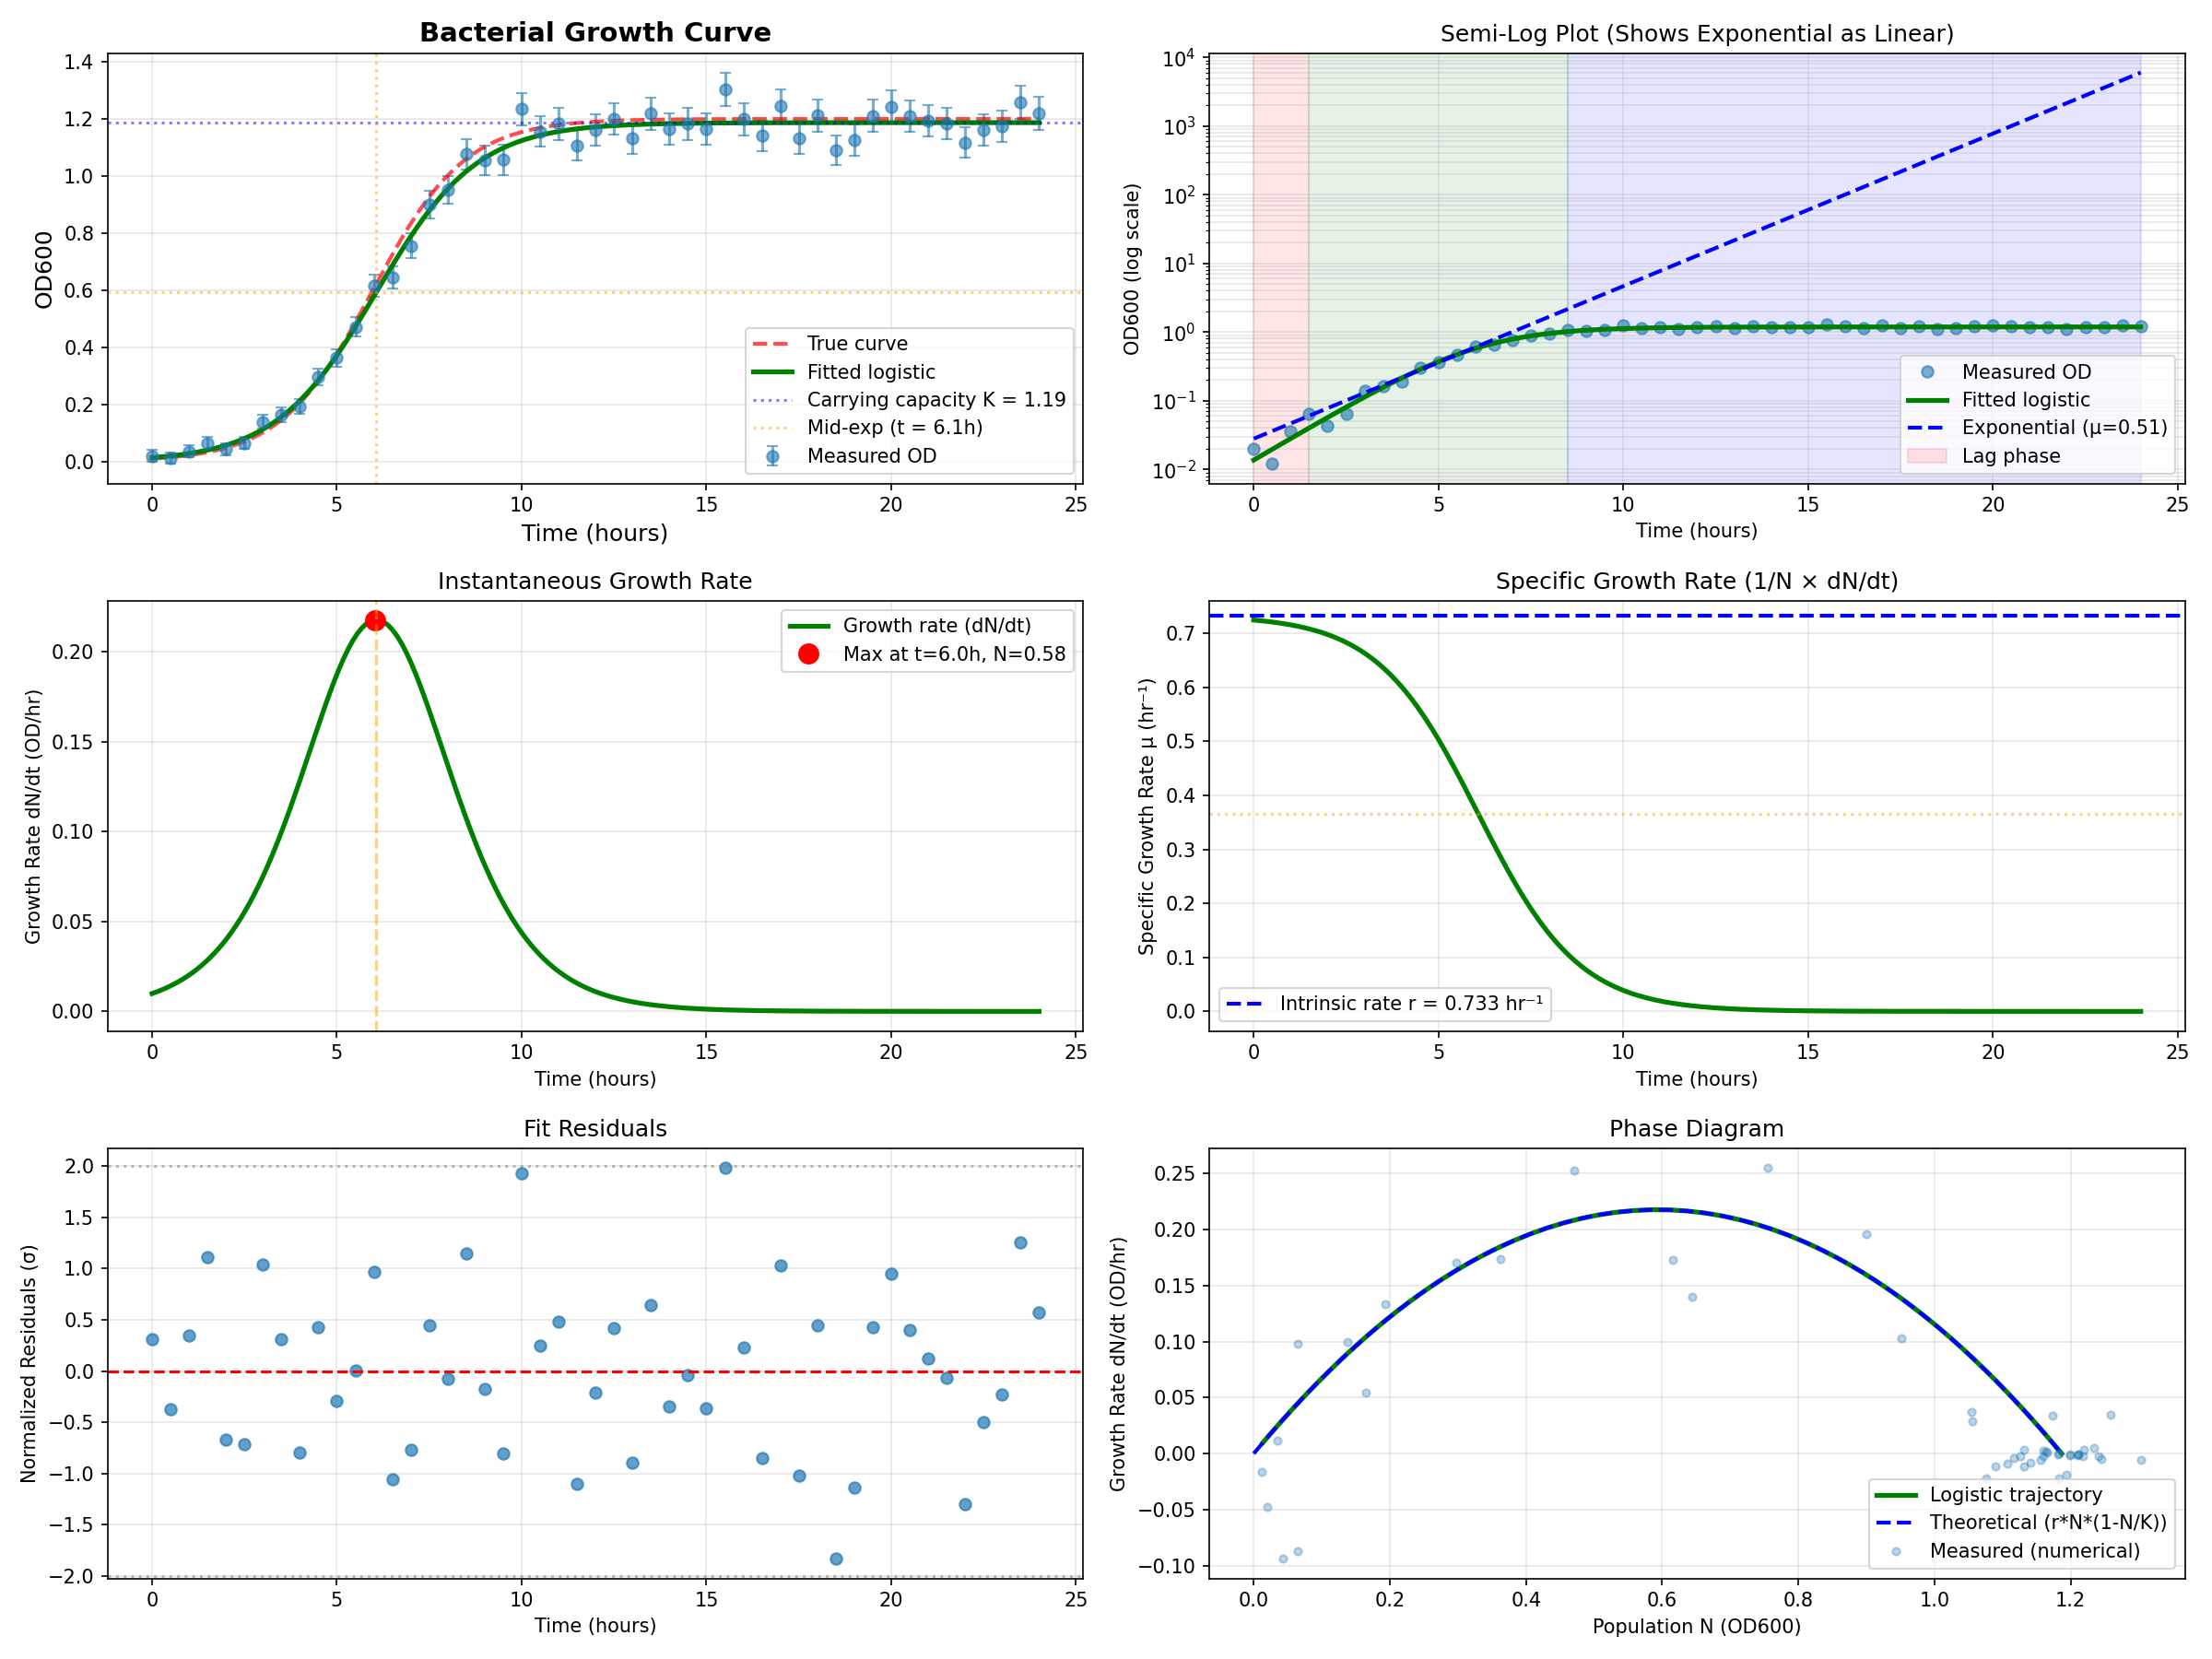

The script that saved this image:
#!/usr/bin/env python

# # Bacterial Growth Curves: Logistic Growth Model
#
#
# This example demonstrates fitting bacterial growth curves using the logistic
# growth model. We extract growth rate, lag time, and carrying capacity from
# optical density (OD) measurements.
#
# Key Concepts:
# - Logistic growth model (Verhulst equation)
# - Growth rate (μ) determination
# - Lag phase, exponential phase, stationary phase
# - Doubling time calculation
# - Modified Gompertz model for lag phase
#

# In[1]:


import jax.numpy as jnp
import matplotlib.pyplot as plt
import numpy as np

from nlsq import curve_fit

# Set random seed
np.random.seed(42)


def logistic_growth(t, N0, K, r):
    """
    Logistic growth model (Verhulst equation).

    N(t) = K / (1 + ((K - N0)/N0) * exp(-r*t))

    Or equivalently:
    N(t) = K / (1 + A * exp(-r*t))  where A = (K - N0)/N0

    Parameters
    ----------
    t : array_like
        Time (hours)
    N0 : float
        Initial population (OD600)
    K : float
        Carrying capacity (maximum OD600)
    r : float
        Intrinsic growth rate (per hour)

    Returns
    -------
    N : array_like
        Population (OD600) at time t
    """
    A = (K - N0) / N0
    return K / (1 + A * jnp.exp(-r * t))


def gompertz_model(t, A, mu, lambda_lag):
    """
    Modified Gompertz model for bacterial growth with lag phase.

    N(t) = A * exp(-exp(μ*e/A * (λ - t) + 1))

    Parameters
    ----------
    t : array_like
        Time (hours)
    A : float
        Asymptotic maximum (OD600)
    mu : float
        Maximum specific growth rate (per hour)
    lambda_lag : float
        Lag time (hours)

    Returns
    -------
    N : array_like
        Population (OD600) at time t
    """
    e = np.e
    exponent = mu * e / A * (lambda_lag - t) + 1
    return A * jnp.exp(-jnp.exp(exponent))


def exponential_phase(t, N0, mu):
    """
    Exponential growth (no lag, no saturation).

    N(t) = N0 * exp(μ*t)

    Parameters
    ----------
    t : array_like
        Time (hours)
    N0 : float
        Initial population (OD600)
    mu : float
        Specific growth rate (per hour)

    Returns
    -------
    N : array_like
        Population (OD600)
    """
    return N0 * jnp.exp(mu * t)


# In[2]:


# Time points (0 to 24 hours, every 30 minutes)
time = np.linspace(0, 24, 49)

# True growth parameters
N0_true = 0.01  # Initial OD600
K_true = 1.2  # Carrying capacity (max OD600)
r_true = 0.8  # Growth rate (per hour)

# Generate true growth curve
OD_true = logistic_growth(time, N0_true, K_true, r_true)

# Add measurement noise (realistic for plate reader)
# Low OD: higher relative noise, High OD: constant absolute noise
noise = np.random.normal(0, 0.02 + 0.03 * OD_true, size=len(time))
OD_measured = np.maximum(OD_true + noise, 0.001)  # OD can't be negative

# Measurement uncertainties
sigma = 0.02 + 0.03 * OD_measured


# In[3]:


print("=" * 70)
print("BACTERIAL GROWTH CURVES: LOGISTIC MODEL FITTING")
print("=" * 70)

# Initial parameter guess
p0 = [0.015, 1.0, 0.7]  # N0, K, r

# Parameter bounds
bounds = (
    [0, 0, 0],  # All positive
    [0.1, 3.0, 2.0],  # Reasonable upper limits
)

# Fit the model
popt, pcov = curve_fit(
    logistic_growth,
    time,
    OD_measured,
    p0=p0,
    sigma=sigma,
    bounds=bounds,
    absolute_sigma=True,
)

N0_fit, K_fit, r_fit = popt
perr = np.sqrt(np.diag(pcov))
N0_err, K_err, r_err = perr


# In[4]:


# Doubling time
doubling_time = np.log(2) / r_fit

# Time to reach mid-exponential phase (N = K/2)
t_mid = np.log((K_fit - N0_fit) / N0_fit) / r_fit

# Maximum growth rate (at inflection point, N = K/2)
max_growth_rate = r_fit * K_fit / 4  # dN/dt at N = K/2


# In[5]:


print("\nFitted Parameters:")
print(f"  N0 (initial OD):    {N0_fit:.4f} ± {N0_err:.4f}")
print(f"  K (carrying cap.):  {K_fit:.3f} ± {K_err:.3f}")
print(f"  r (growth rate):    {r_fit:.3f} ± {r_err:.3f} hr⁻¹")

print("\nTrue Values:")
print(f"  N0:  {N0_true:.4f}")
print(f"  K:   {K_true:.3f}")
print(f"  r:   {r_true:.3f} hr⁻¹")

print("\nDerived Growth Characteristics:")
print(f"  Doubling time (t_d):      {doubling_time:.2f} hours")
print(f"  Time to mid-exp (K/2):    {t_mid:.2f} hours")
print(f"  Max growth rate:          {max_growth_rate:.4f} OD/hr")
print(f"  Generation time:          {60 * doubling_time:.1f} minutes")

# Goodness of fit
residuals = OD_measured - logistic_growth(time, *popt)
chi_squared = np.sum((residuals / sigma) ** 2)
dof = len(time) - len(popt)
chi_squared_reduced = chi_squared / dof
rmse = np.sqrt(np.mean(residuals**2))

print("\nGoodness of Fit:")
print(f"  RMSE:    {rmse:.4f} OD")
print(f"  χ²/dof:  {chi_squared_reduced:.2f}")


# In[6]:


print("\n" + "-" * 70)
print("EXPONENTIAL PHASE ANALYSIS")
print("-" * 70)

# Select exponential phase (typically OD 0.1 to 0.6)
mask_exp = (OD_measured > 0.1) & (OD_measured < 0.6)

if np.sum(mask_exp) > 5:
    # Fit exponential model to log-transformed data
    # ln(N) = ln(N0) + μ*t
    def linear_log(t, ln_N0, mu):
        return ln_N0 + mu * t

    ln_OD = np.log(OD_measured[mask_exp])
    t_exp = time[mask_exp]

    popt_exp, pcov_exp = curve_fit(linear_log, t_exp, ln_OD, p0=[np.log(0.1), 0.8])

    ln_N0_exp, mu_exp = popt_exp
    N0_exp = np.exp(ln_N0_exp)
    mu_err = np.sqrt(pcov_exp[1, 1])

    doubling_time_exp = np.log(2) / mu_exp

    print("Exponential phase parameters (from log fit):")
    print(f"  μ (specific growth rate): {mu_exp:.3f} ± {mu_err:.3f} hr⁻¹")
    print(f"  Doubling time:            {doubling_time_exp:.2f} hours")
    print(f"  N0 (extrapolated):        {N0_exp:.4f}")
    print(f"\nCompare with logistic r:    {r_fit:.3f} hr⁻¹")
    print("(Should be similar in exponential phase)")


# In[7]:


print("\n" + "-" * 70)
print("GROWTH PHASE CLASSIFICATION")
print("-" * 70)

# Classify each time point
phases = []
for t, od in zip(time, OD_measured, strict=False):
    if od < 0.05:
        phases.append("Lag")
    elif od < 0.9 * K_fit:
        phases.append("Exponential")
    else:
        phases.append("Stationary")

# Find phase transitions
lag_end = np.where(np.array(phases) != "Lag")[0]
if len(lag_end) > 0:
    lag_duration = time[lag_end[0]]
else:
    lag_duration = 0

exp_end = np.where(np.array(phases) == "Stationary")[0]
if len(exp_end) > 0:
    exp_duration = time[exp_end[0]] - lag_duration
    t_stationary = time[exp_end[0]]
else:
    exp_duration = time[-1] - lag_duration
    t_stationary = time[-1]

print("Phase durations:")
print(f"  Lag phase:         ~{lag_duration:.1f} hours")
print(f"  Exponential phase: ~{exp_duration:.1f} hours")
print(f"  Stationary phase:  starts at ~{t_stationary:.1f} hours")


# In[8]:


fig = plt.figure(figsize=(16, 12))

# Plot 1: Growth curve (linear scale)
ax1 = plt.subplot(3, 2, 1)
ax1.errorbar(
    time,
    OD_measured,
    yerr=sigma,
    fmt="o",
    capsize=3,
    markersize=6,
    alpha=0.6,
    label="Measured OD",
)

t_fine = np.linspace(0, 24, 200)
ax1.plot(
    t_fine,
    logistic_growth(t_fine, N0_true, K_true, r_true),
    "r--",
    linewidth=2,
    label="True curve",
    alpha=0.7,
)
ax1.plot(
    t_fine, logistic_growth(t_fine, *popt), "g-", linewidth=2.5, label="Fitted logistic"
)

# Mark key points
ax1.axhline(
    K_fit,
    color="blue",
    linestyle=":",
    alpha=0.5,
    label=f"Carrying capacity K = {K_fit:.2f}",
)
ax1.axhline(K_fit / 2, color="orange", linestyle=":", alpha=0.5)
ax1.axvline(
    t_mid, color="orange", linestyle=":", alpha=0.5, label=f"Mid-exp (t = {t_mid:.1f}h)"
)

ax1.set_xlabel("Time (hours)", fontsize=12)
ax1.set_ylabel("OD600", fontsize=12)
ax1.set_title("Bacterial Growth Curve", fontsize=14, fontweight="bold")
ax1.legend(loc="lower right")
ax1.grid(True, alpha=0.3)

# Plot 2: Semi-log plot
ax2 = plt.subplot(3, 2, 2)
ax2.semilogy(time, OD_measured, "o", markersize=6, alpha=0.6, label="Measured OD")
ax2.semilogy(
    t_fine, logistic_growth(t_fine, *popt), "g-", linewidth=2.5, label="Fitted logistic"
)

# Show exponential fit
if np.sum(mask_exp) > 5:
    ax2.semilogy(
        t_fine,
        exponential_phase(t_fine, N0_exp, mu_exp),
        "b--",
        linewidth=2,
        label=f"Exponential (μ={mu_exp:.2f})",
    )

# Shade growth phases
ax2.axvspan(0, lag_duration, alpha=0.1, color="red", label="Lag phase")
ax2.axvspan(lag_duration, t_stationary, alpha=0.1, color="green")
ax2.axvspan(t_stationary, 24, alpha=0.1, color="blue")

ax2.set_xlabel("Time (hours)")
ax2.set_ylabel("OD600 (log scale)")
ax2.set_title("Semi-Log Plot (Shows Exponential as Linear)")
ax2.legend()
ax2.grid(True, alpha=0.3, which="both")

# Plot 3: Growth rate (dN/dt)
ax3 = plt.subplot(3, 2, 3)
# Analytical derivative of logistic equation
# dN/dt = r*N*(1 - N/K)
N_vals = logistic_growth(t_fine, *popt)
growth_rate_analytical = r_fit * N_vals * (1 - N_vals / K_fit)

ax3.plot(
    t_fine, growth_rate_analytical, "g-", linewidth=2.5, label="Growth rate (dN/dt)"
)

# Mark maximum
max_gr_idx = np.argmax(growth_rate_analytical)
ax3.plot(
    t_fine[max_gr_idx],
    growth_rate_analytical[max_gr_idx],
    "ro",
    markersize=10,
    label=f"Max at t={t_fine[max_gr_idx]:.1f}h, N={N_vals[max_gr_idx]:.2f}",
)

ax3.axvline(t_mid, color="orange", linestyle="--", alpha=0.5)
ax3.set_xlabel("Time (hours)")
ax3.set_ylabel("Growth Rate dN/dt (OD/hr)")
ax3.set_title("Instantaneous Growth Rate")
ax3.legend()
ax3.grid(True, alpha=0.3)

# Plot 4: Specific growth rate
ax4 = plt.subplot(3, 2, 4)
# μ(t) = (1/N) * dN/dt = r*(1 - N/K)
specific_growth_rate = growth_rate_analytical / N_vals

ax4.plot(t_fine, specific_growth_rate, "g-", linewidth=2.5)
ax4.axhline(
    r_fit,
    color="blue",
    linestyle="--",
    linewidth=2,
    label=f"Intrinsic rate r = {r_fit:.3f} hr⁻¹",
)
ax4.axhline(r_fit / 2, color="orange", linestyle=":", alpha=0.5)

ax4.set_xlabel("Time (hours)")
ax4.set_ylabel("Specific Growth Rate μ (hr⁻¹)")
ax4.set_title("Specific Growth Rate (1/N × dN/dt)")
ax4.legend()
ax4.grid(True, alpha=0.3)

# Plot 5: Residuals
ax5 = plt.subplot(3, 2, 5)
normalized_residuals = residuals / sigma
ax5.plot(time, normalized_residuals, "o", markersize=6, alpha=0.7)
ax5.axhline(0, color="r", linestyle="--", linewidth=1.5)
ax5.axhline(2, color="gray", linestyle=":", alpha=0.5)
ax5.axhline(-2, color="gray", linestyle=":", alpha=0.5)
ax5.set_xlabel("Time (hours)")
ax5.set_ylabel("Normalized Residuals (σ)")
ax5.set_title("Fit Residuals")
ax5.grid(True, alpha=0.3)

# Plot 6: Phase diagram (N vs dN/dt)
ax6 = plt.subplot(3, 2, 6)
ax6.plot(
    N_vals, growth_rate_analytical, "g-", linewidth=2.5, label="Logistic trajectory"
)

# Theoretical maximum (parabola)
N_theory = np.linspace(0, K_fit, 100)
dNdt_theory = r_fit * N_theory * (1 - N_theory / K_fit)
ax6.plot(N_theory, dNdt_theory, "b--", linewidth=2, label="Theoretical (r*N*(1-N/K))")

# Mark current measurements
OD_measured_sorted_idx = np.argsort(OD_measured)
dNdt_measured = np.gradient(
    OD_measured[OD_measured_sorted_idx], time[OD_measured_sorted_idx]
)
ax6.plot(
    OD_measured[OD_measured_sorted_idx],
    dNdt_measured,
    "o",
    alpha=0.3,
    markersize=4,
    label="Measured (numerical)",
)

ax6.set_xlabel("Population N (OD600)")
ax6.set_ylabel("Growth Rate dN/dt (OD/hr)")
ax6.set_title("Phase Diagram")
ax6.legend()
ax6.grid(True, alpha=0.3)

plt.tight_layout()
plt.savefig("growth_curves.png", dpi=150)
print("\n✅ Plot saved as 'growth_curves.png'")
plt.show()


# In[9]:


print("\n" + "=" * 70)
print("SUMMARY")
print("=" * 70)
print("Bacterial growth successfully characterized:")
print("\n  Growth model: Logistic (Verhulst equation)")
print(f"  Intrinsic growth rate (r): {r_fit:.3f} ± {r_err:.3f} hr⁻¹")
print(
    f"  Doubling time:             {doubling_time:.2f} hours ({60 * doubling_time:.0f} min)"
)
print(f"  Carrying capacity (K):     {K_fit:.3f} ± {K_err:.3f} OD600")
print(f"  Initial density (N0):      {N0_fit:.4f} ± {N0_err:.4f} OD600")
print("\nGrowth phases:")
print(f"  Lag phase:         {lag_duration:.1f} hours")
print(f"  Exponential phase: {exp_duration:.1f} hours")
print(f"  Stationary phase:  after {t_stationary:.1f} hours")
print(f"\nModel quality: χ²/dof = {chi_squared_reduced:.2f}, RMSE = {rmse:.4f}")
print("\nThis example demonstrates:")
print("  ✓ Logistic growth model fitting")
print("  ✓ Growth rate and doubling time extraction")
print("  ✓ Growth phase identification (lag, exponential, stationary)")
print("  ✓ Specific growth rate analysis")
print("  ✓ Phase diagram visualization")
print("  ✓ Semi-log transformation for exponential phase")
print("=" * 70)
